pico-8 play session: mixed d-pad (fixed 12-tick cycle), after a click and taps of 🅾, ❎, 🅾+❎, 🅾 in the second before t = 0

[t = 1 s] mixed d-pad (1.2s cycle ×~1): → ← ↑ ↓ + 🅾/❎ taps, ~1s
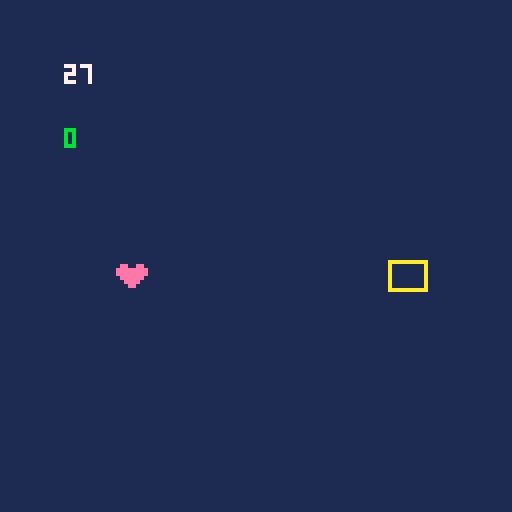
[t = 2 s] mixed d-pad (1.2s cycle ×~1): → ← ↑ ↓ + 🅾/❎ taps, ~2s
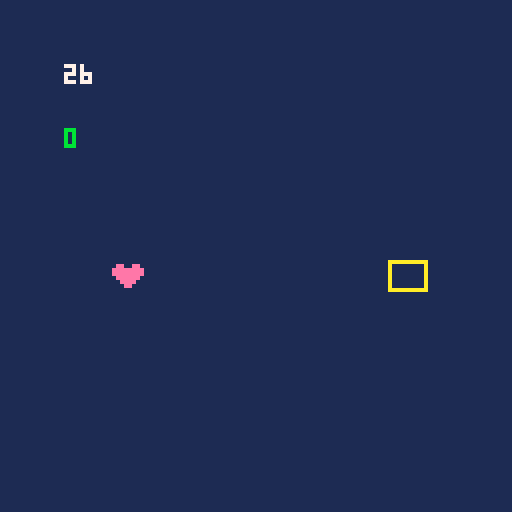

pico-8 cartridge
version 43
__lua__
-- a blank canvas / pikoos
function _draw()
 cls(1)
 print(x,16,16,7)
 print(phase,16,32,11)
 sspr(0,0,16,16,x,y)
 sspr(16,0,16,16,96,64)
end
function _init()
 x=24
 y=64
 phase=0
end
function _update()
 if btn(1) and (phase==0) then
  x+=1
 end
 if true and (x>=96) then
  phase=1
 end
 if btnp(5) then
  _init()
 end
end
__gfx__
00000000000000000000000000000000000000000000000000000000000000000000000000000000000000000000000000000000000000000000000000000000
00000000000000000aaaaaaaaaa00000000000000000000000000000000000000000000000000000000000000000000000000000000000000000000000000000
000ee00ee00000000a00000000a00000000000000000000000000000000000000000000000000000000000000000000000000000000000000000000000000000
00eeeeeeee0000000a00000000a00000000000000000000000000000000000000000000000000000000000000000000000000000000000000000000000000000
00eeeeeeee0000000a00000000a00000000000000000000000000000000000000000000000000000000000000000000000000000000000000000000000000000
000eeeeee00000000a00000000a00000000000000000000000000000000000000000000000000000000000000000000000000000000000000000000000000000
0000eeee000000000a00000000a00000000000000000000000000000000000000000000000000000000000000000000000000000000000000000000000000000
00000ee0000000000a00000000a00000000000000000000000000000000000000000000000000000000000000000000000000000000000000000000000000000
00000000000000000aaaaaaaaaa00000000000000000000000000000000000000000000000000000000000000000000000000000000000000000000000000000
